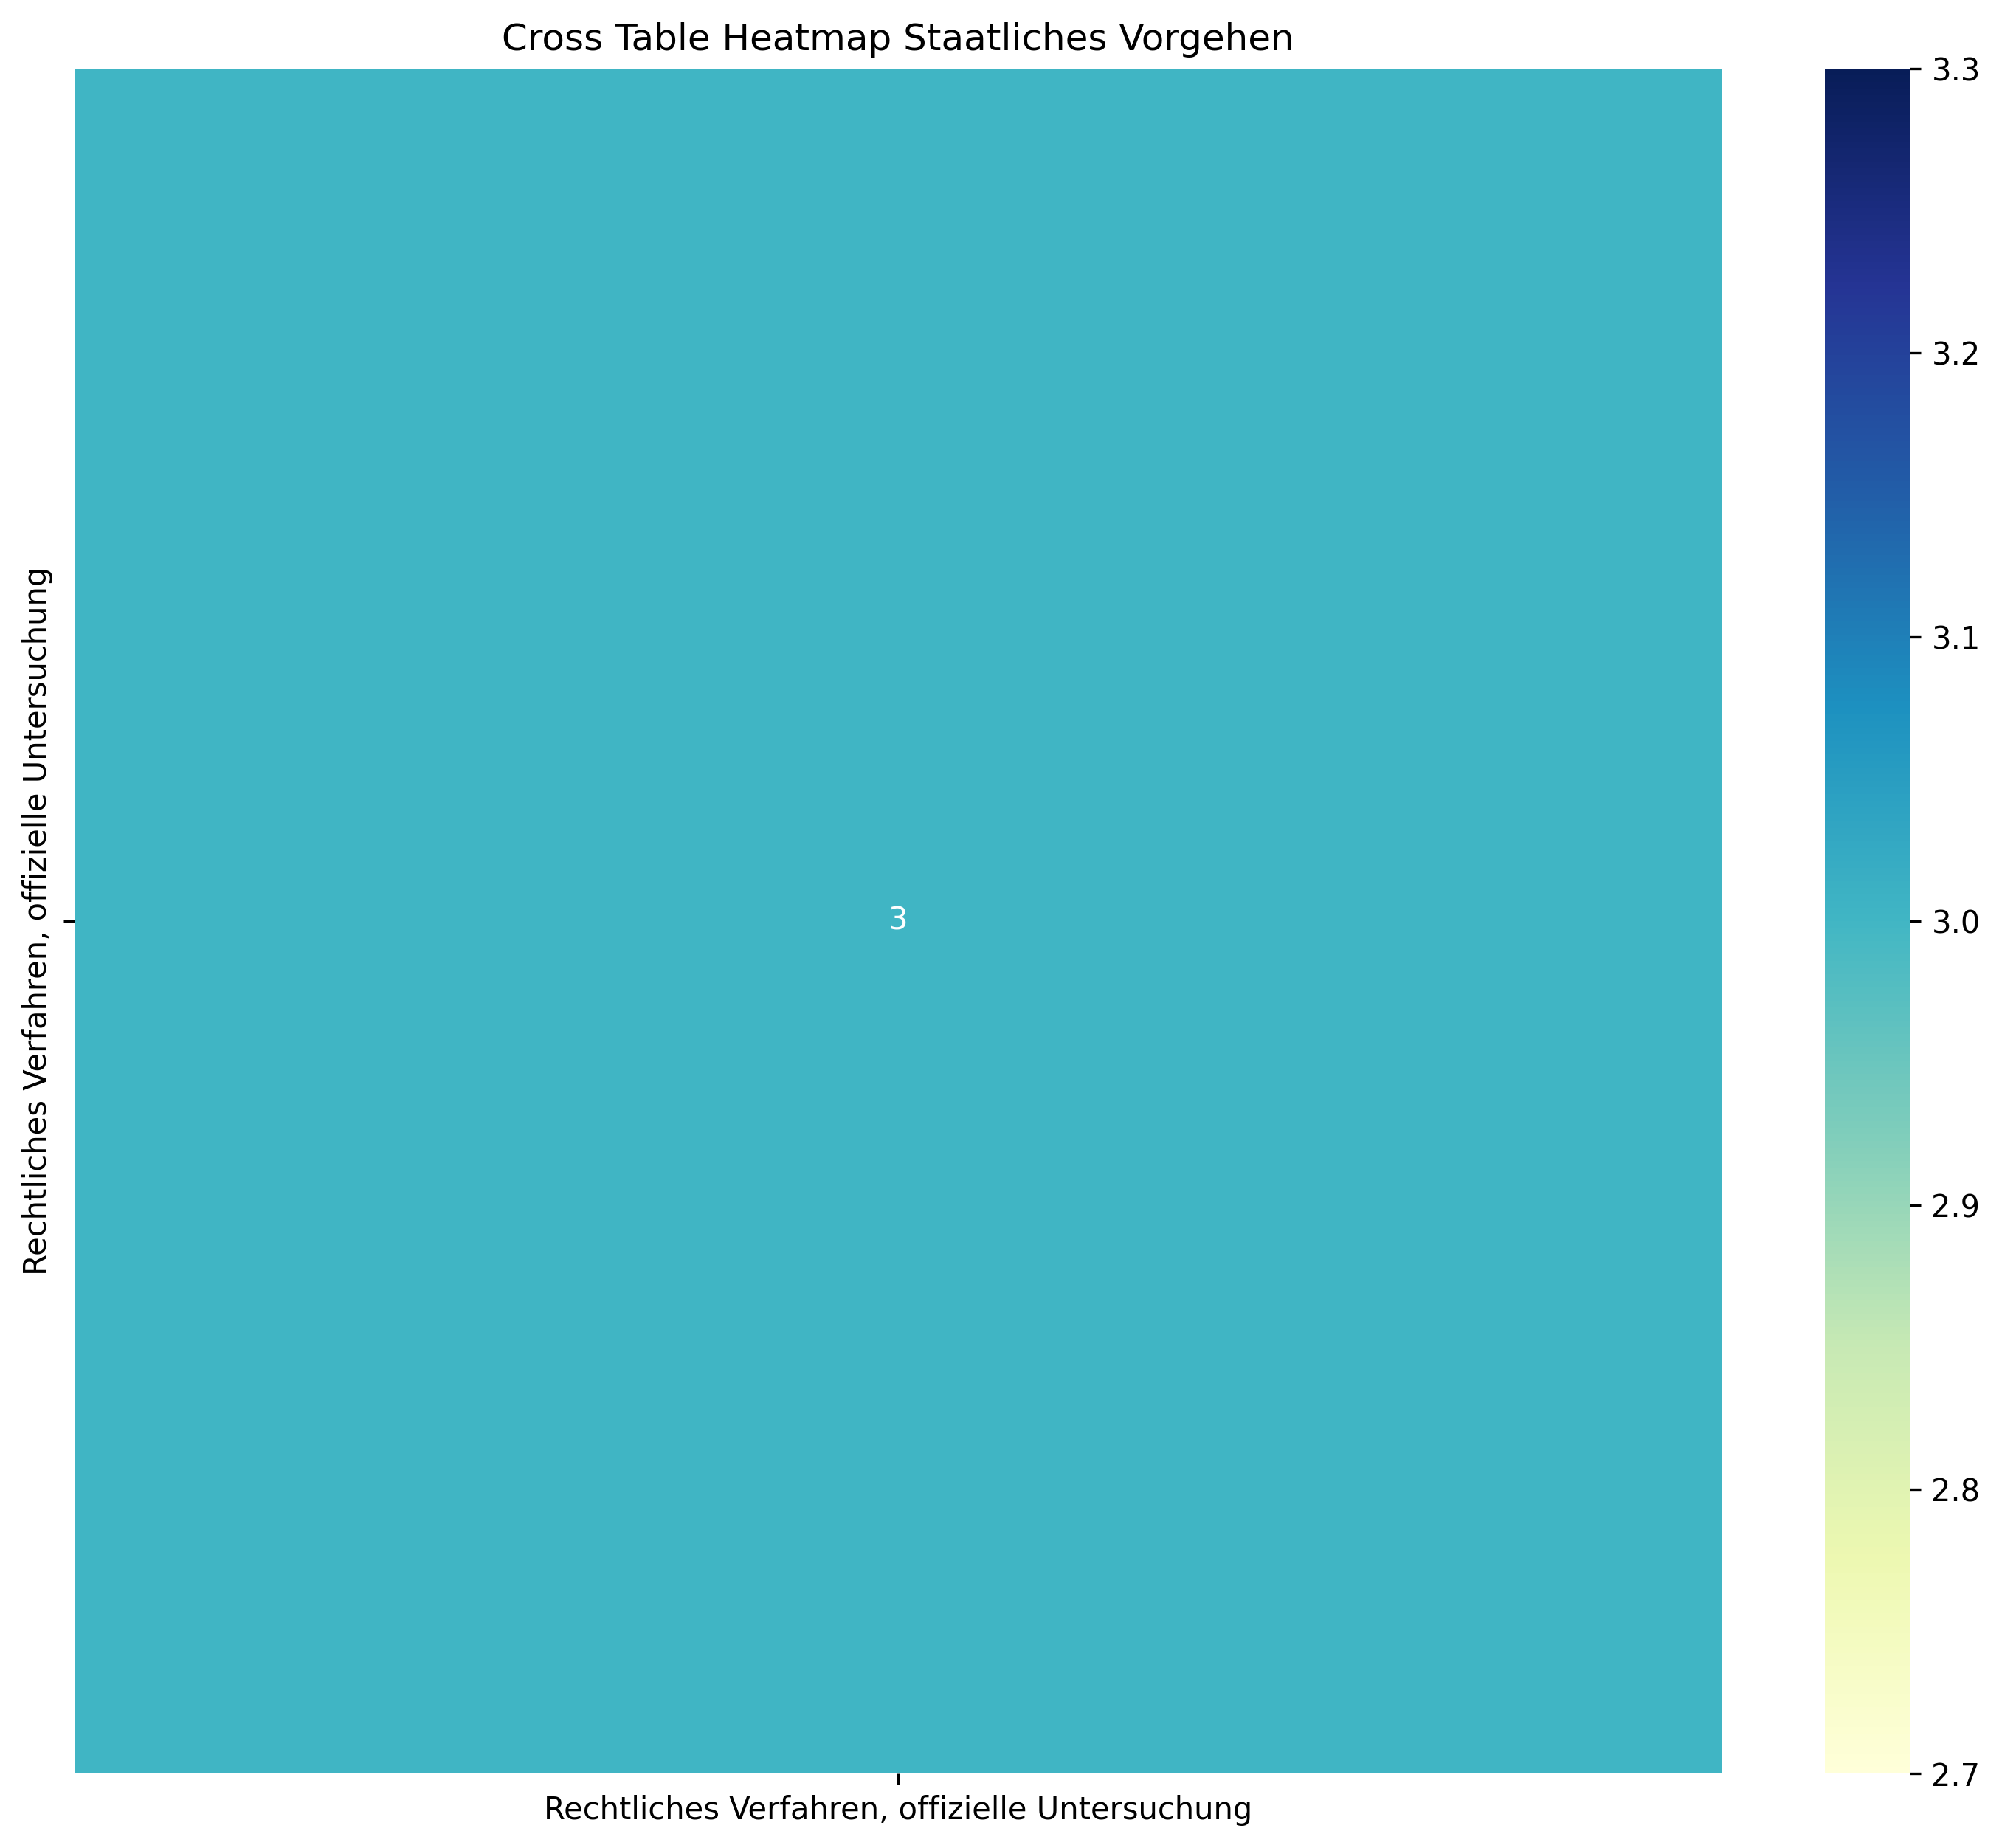

The table this chart was drawn from, first rows:
, Rechtliches Verfahren, offizielle Unters…, Sum
Rechtliches Verfahren, offizielle Unters…, 3, 3
Sum, 3, 3
